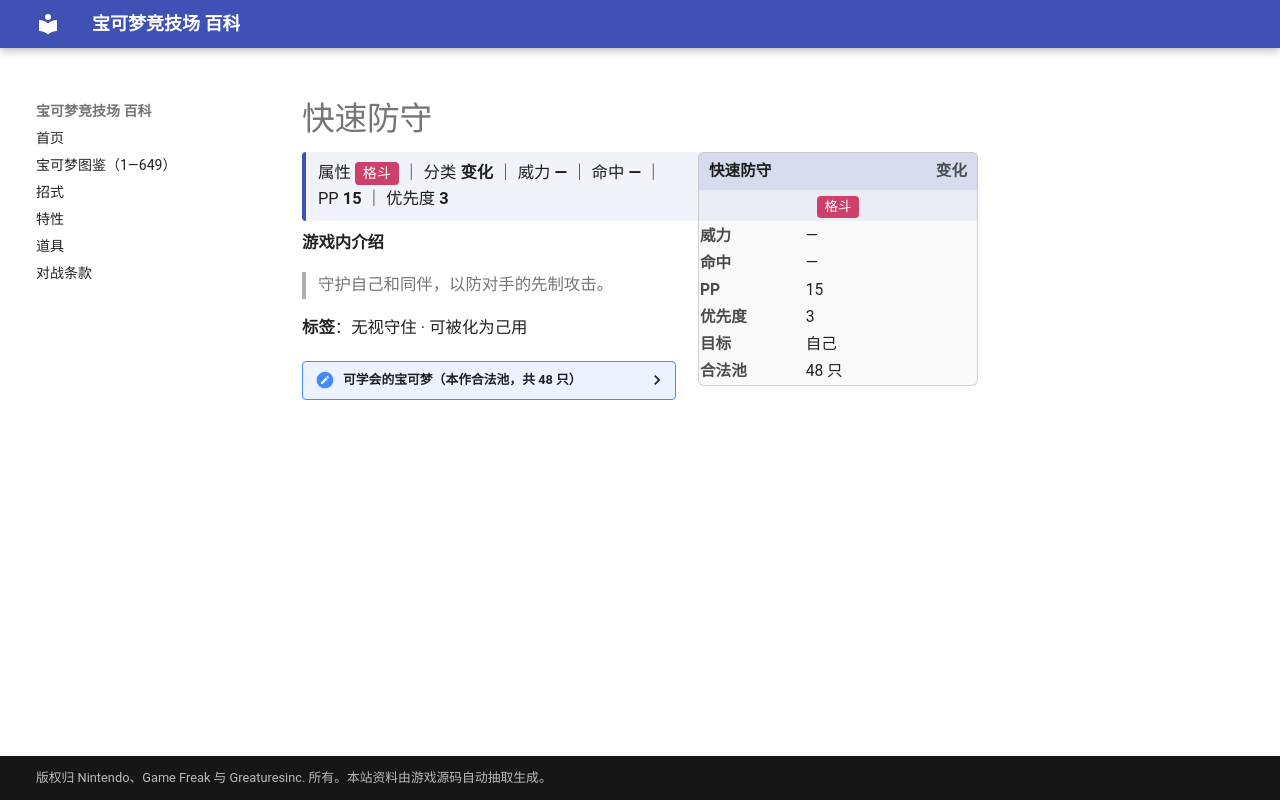

repository: nanmoboys/pkmn-arena-wiki · page: moves/快速防守/index.html · generator: mkdocs

# 快速防守

<div class="infobox">
<div class="ib-h"><span>快速防守</span><span class="ib-no">变化</span></div>
<div class="ib-ty"><span class="tp" style="background:#CD4069">格斗</span></div>
<table class="ib-t"><tr><th>威力</th><td>—</td></tr><tr><th>命中</th><td>—</td></tr><tr><th>PP</th><td>15</td></tr><tr><th>优先度</th><td>3</td></tr><tr><th>目标</th><td>自己</td></tr><tr><th>合法池</th><td>48 只</td></tr></table></div>
<div class="head-stat">属性 <span class="tp" style="background:#CD4069">格斗</span> ｜ 分类 <b>变化</b> ｜ 威力 <b>—</b> ｜ 命中 <b>—</b> ｜ PP <b>15</b> ｜ 优先度 <b>3</b></div>

**游戏内介绍**

> 守护自己和同伴，以防对手的先制攻击。

**标签**：无视守住 · 可被化为己用

<details class="pool"><summary>可学会的宝可梦（本作合法池，共 48 只）</summary>

<p>超音蝠、大嘴蝠、腕力、豪力、怪力、大葱鸭、快拳郎、魔墙人偶、飞天螳螂、闪电鸟、叉字蝠、长尾怪手、巨钳螳螂、狃拉、战舞郎、木守宫、森林蜥蜴、蜥蜴王、蛇纹熊、直冲熊、傲骨燕、大王燕、玛沙那、恰雷姆、猫鼬斩、小火焰猴、猛火猴、烈焰猴、双尾怪手、利欧路、路卡利欧、不良蛙、毒骷蛙、艾路雷朵、打击鬼、滑滑小子、头巾混混、始祖小鸟、始祖大鸟、骑士蜗牛、功夫鼬、师父鼬、驹刀小兵、劈斩司令、勾帕路翁、代拉基翁、毕力吉翁、凯路迪欧</p>

</details>
